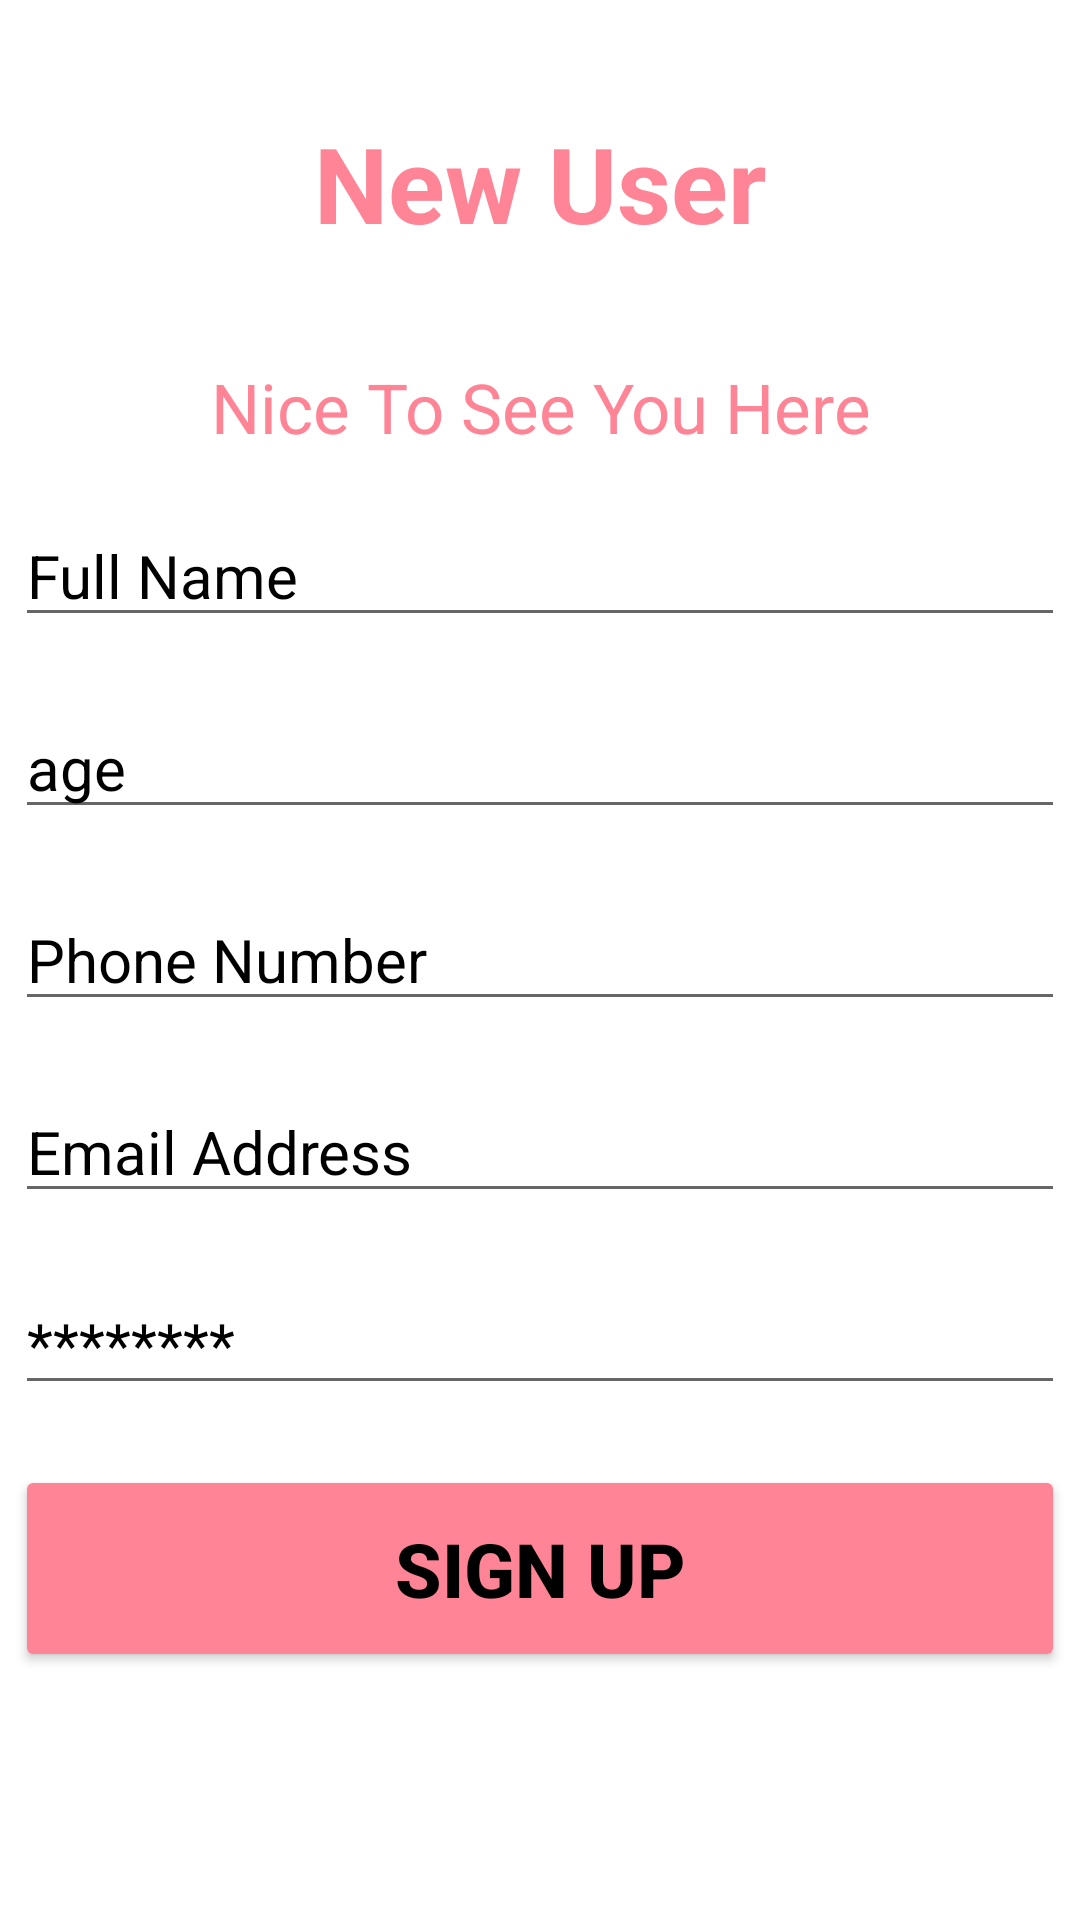

Write the Android layout XML for this screen, with the resource values it uses.
<!-- AndroidManifest.xml: application theme Theme.PERSONA -->
<!-- res/layout/registerpage.xml -->
<?xml version="1.0" encoding="utf-8"?>
<androidx.constraintlayout.widget.ConstraintLayout xmlns:android="http://schemas.android.com/apk/res/android"
    xmlns:app="http://schemas.android.com/apk/res-auto"
    xmlns:tools="http://schemas.android.com/tools"
    android:layout_width="match_parent"
    android:layout_height="match_parent"
    android:orientation="vertical"
    android:background="@color/browser_actions_bg_grey"
    tools:context=".Login.Login">

    <TextView
        android:id="@+id/banner"
        android:layout_width="match_parent"
        android:layout_height="wrap_content"
        android:layout_marginBottom="500dp"
        android:gravity="center_horizontal"
        android:text="New User"
        android:textSize="35dp"
        android:textColor="#FF8596"
        android:textStyle="bold"
        app:layout_constraintBottom_toBottomOf="parent"
        app:layout_constraintHorizontal_bias="0.0"
        app:layout_constraintLeft_toLeftOf="parent"
        app:layout_constraintRight_toRightOf="parent"
        app:layout_constraintTop_toTopOf="parent"
        app:layout_constraintVertical_bias="0.402" />

    <TextView
        android:layout_width="match_parent"
        android:layout_height="wrap_content"
        android:layout_marginTop="120dp"
        android:gravity="center_horizontal"
        android:text="Nice To See You Here"
        android:textColor="#FF8596"
        android:textSize="23sp"
        app:layout_constraintBottom_toBottomOf="parent"
        app:layout_constraintHorizontal_bias="0.0"
        app:layout_constraintLeft_toLeftOf="parent"
        app:layout_constraintRight_toRightOf="parent"
        app:layout_constraintTop_toTopOf="parent"
        app:layout_constraintVertical_bias="0.001" />

    <EditText
        android:id="@+id/fullName"
        android:layout_width="350dp"
        android:layout_height="wrap_content"
        android:layout_marginTop="84dp"
        android:ems="10"
        android:textColor="@color/black"
        android:textColorHint="@color/black"
        android:textColorHighlight="@color/black"
        android:hint="Full Name"
        android:textSize="20dp"
        app:layout_constraintHorizontal_bias="0.491"
        app:layout_constraintLeft_toLeftOf="parent"
        app:layout_constraintRight_toRightOf="parent"
        app:layout_constraintTop_toBottomOf="@+id/banner"
        tools:ignore="MissingConstraints" />

    <EditText
        android:id="@+id/age"
        android:layout_width="350dp"
        android:layout_height="wrap_content"
        android:layout_marginTop="20dp"
        android:ems="10"
        android:hint="age"
        android:textColor="@color/black"
        android:textColorHint="@color/black"
        android:textColorHighlight="@color/black"
        android:textSize="20dp"
        app:layout_constraintLeft_toLeftOf="parent"
        app:layout_constraintRight_toRightOf="parent"
        app:layout_constraintTop_toBottomOf="@+id/fullName"
        tools:ignore="MissingConstraints" />

    <EditText
        android:id="@+id/email"
        android:layout_width="350dp"
        android:layout_height="wrap_content"
        android:layout_marginTop="20dp"
        android:ems="10"
        android:hint="Email Address"
        android:textColor="@color/black"
        android:textColorHint="@color/black"
        android:textColorHighlight="@color/black"
        android:inputType="textEmailAddress"
        android:textSize="20dp"
        app:layout_constraintLeft_toLeftOf="parent"
        app:layout_constraintRight_toRightOf="parent"
        app:layout_constraintTop_toBottomOf="@+id/PhoneNumber" />

    <EditText
        android:id="@+id/PhoneNumber"
        android:layout_width="350dp"
        android:layout_height="wrap_content"
        android:layout_marginTop="20dp"
        android:ems="10"
        android:hint="Phone Number"
        android:textColor="@color/black"
        android:textColorHint="@color/black"
        android:textColorHighlight="@color/black"
        android:inputType="number"
        android:textSize="20dp"
        app:layout_constraintLeft_toLeftOf="parent"
        app:layout_constraintRight_toRightOf="parent"
        app:layout_constraintTop_toBottomOf="@+id/age" />

    <EditText
        android:id="@+id/password"
        android:layout_width="350dp"
        android:layout_height="wrap_content"
        android:layout_marginTop="20dp"
        android:ems="10"
        android:hint="********"
        android:inputType="textPassword"
        android:textColor="@color/black"
        android:textColorHint="@color/black"
        android:textColorHighlight="@color/black"
        android:textSize="20dp"
        app:layout_constraintLeft_toLeftOf="parent"
        app:layout_constraintRight_toRightOf="parent"
        app:layout_constraintTop_toBottomOf="@+id/email"
        tools:ignore="MissingConstraints" />

    <Button
        android:id="@+id/register"
        android:layout_width="350dp"
        android:layout_height="69dp"
        android:layout_marginTop="20dp"
        android:backgroundTint="#FF8596"
        android:text="Sign Up"
        android:textColor="@color/black"
        android:textSize="25dp"
        android:textStyle="bold"
        app:layout_constraintLeft_toLeftOf="parent"
        app:layout_constraintRight_toRightOf="parent"
        app:layout_constraintTop_toBottomOf="@+id/password" />


    <ProgressBar
        android:id="@+id/progressBar"
        style="@style/Widget.AppCompat.ProgressBar"
        android:layout_width="wrap_content"
        android:layout_height="wrap_content"
        android:foregroundGravity="center"
        android:visibility="gone"
        app:layout_constraintBottom_toBottomOf="parent"
        app:layout_constraintLeft_toLeftOf="parent"
        app:layout_constraintRight_toRightOf="parent"
        app:layout_constraintTop_toTopOf="parent" />


</androidx.constraintlayout.widget.ConstraintLayout>
<!-- resources referenced by this layout -->
<resources>
  <color name="black">#FF000000</color>
  <style name="Theme.PERSONA" parent="Theme.MaterialComponents.DayNight.DarkActionBar">
          
          <item name="colorPrimary">@color/purple_500</item>
          <item name="colorPrimaryVariant">@color/purple_700</item>
          <item name="colorOnPrimary">@color/white</item>
          
          <item name="colorSecondary">@color/teal_200</item>
          <item name="colorSecondaryVariant">@color/teal_700</item>
          <item name="colorOnSecondary">@color/black</item>
          
          <item name="android:statusBarColor" tools:targetApi="l">?attr/colorPrimaryVariant</item>
          
      </style>
  <color name="purple_500">#FF6200EE</color>
  <color name="purple_700">#FF3700B3</color>
  <color name="white">#FFFFFFFF</color>
  <color name="teal_200">#FF03DAC5</color>
  <color name="teal_700">#FF018786</color>
</resources>
